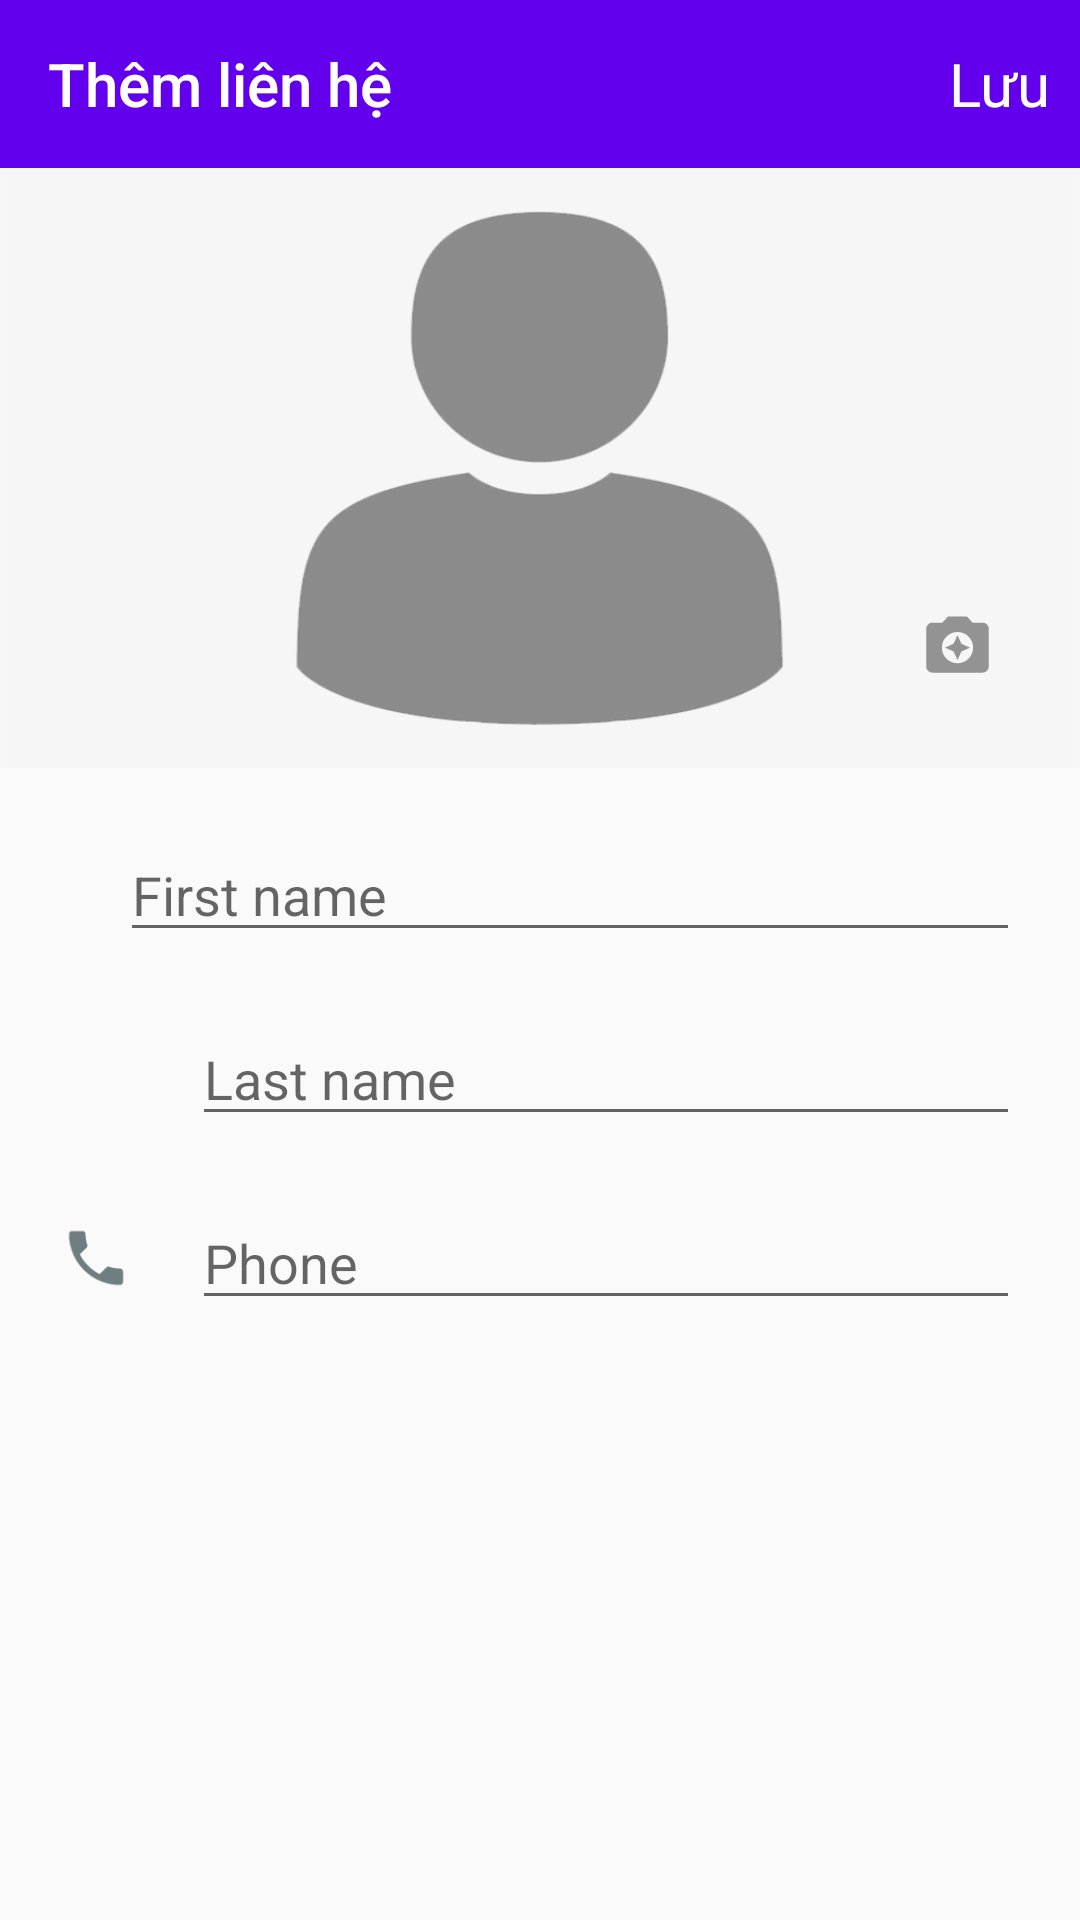

Reconstruct the res/layout file that produces this screen, plus the resources it refers to.
<!-- AndroidManifest.xml: application theme AppTheme.NoActionBar -->
<!-- res/layout/activity_add_person.xml -->
<?xml version="1.0" encoding="utf-8"?>
<LinearLayout android:layout_width="match_parent"
    android:layout_height="match_parent"
    xmlns:android="http://schemas.android.com/apk/res/android"
    xmlns:app="http://schemas.android.com/apk/res-auto"
    android:orientation="vertical">
    <androidx.appcompat.widget.Toolbar
        android:id="@+id/toolbar"
        android:layout_width="match_parent"
        android:layout_height="wrap_content"
        android:background="@color/colorPrimary"
        app:title="Thêm liên hệ"
        app:titleTextColor="#FFFFFF"
        app:navigationIcon="@drawable/close">
        <TextView
            android:id="@+id/luu"
            android:layout_marginEnd="10dp"
            android:textColor="#FFFFFF"
            android:textSize="20sp"
            android:clickable="true"
            android:background="@drawable/ripplesaveaddperson"
            android:text="Lưu"
            android:layout_gravity="end"
            android:layout_width="wrap_content"
            android:layout_height="match_parent"/>
    </androidx.appcompat.widget.Toolbar>
    <FrameLayout
        android:layout_width="match_parent"
        android:layout_height="200dp">
        <ImageView
            android:id="@+id/photoPerson"
            android:background="@drawable/backgroundaddperson"
            android:layout_width="match_parent"
            android:layout_height="match_parent"/>
        <FrameLayout
            android:id="@+id/pickpicture"
            android:layout_margin="16dp"
            android:clickable="true"
            android:layout_gravity="bottom|end"
            android:background="@drawable/state"
            android:layout_width="50dp"
            android:layout_height="50dp">
            <ImageView
                android:layout_gravity="center"
                android:src="@drawable/camera"
                android:layout_width="30dp"
                android:layout_height="25dp"/>
        </FrameLayout>
    </FrameLayout>
    <LinearLayout
        android:layout_marginTop="20dp"
        android:layout_marginStart="20dp"
        android:layout_marginEnd="20dp"
        android:orientation="horizontal"
        android:layout_width="match_parent"
        android:layout_height="wrap_content">
        <ImageView
            android:layout_gravity="center"
            android:src="@drawable/personicon"
            android:layout_width="wrap_content"
            android:layout_height="wrap_content"/>
        <EditText
            android:id="@+id/firstname"
            android:hint="First name"
            android:layout_marginStart="20dp"
            android:gravity="bottom"
            android:layout_width="match_parent"
            android:layout_height="wrap_content"/>
    </LinearLayout>
    <LinearLayout
        android:layout_marginTop="20dp"
        android:layout_marginStart="20dp"
        android:layout_marginEnd="20dp"
        android:orientation="horizontal"
        android:layout_width="match_parent"
        android:layout_height="wrap_content">
        <ImageView
            android:layout_gravity="center"
            android:layout_width="24dp"
            android:layout_height="wrap_content"/>
        <EditText
            android:id="@+id/lastname"
            android:hint="Last name"
            android:layout_marginStart="20dp"
            android:gravity="bottom"
            android:layout_width="match_parent"
            android:layout_height="wrap_content"/>
    </LinearLayout>
    <LinearLayout
        android:layout_marginTop="20dp"
        android:layout_marginStart="20dp"
        android:layout_marginEnd="20dp"
        android:orientation="horizontal"
        android:layout_width="match_parent"
        android:layout_height="wrap_content">
        <ImageView
            android:layout_gravity="center"
            android:src="@drawable/phone_gray"
            android:layout_width="24dp"
            android:layout_height="24dp"/>
        <EditText
            android:id="@+id/phone"
            android:hint="Phone"
            android:layout_marginStart="20dp"
            android:gravity="bottom"
            android:layout_width="match_parent"
            android:layout_height="wrap_content"/>
    </LinearLayout>
</LinearLayout>
<!-- resources referenced by this layout -->
<resources>
  <!-- drawable backgroundaddperson: png bitmap (drawable, 23414 bytes) -->
  <!-- drawable camera (drawable) -->
  <vector android:height="24dp" android:tint="#939393"
      android:viewportHeight="24" android:viewportWidth="24"
      android:width="24dp" xmlns:android="http://schemas.android.com/apk/res/android">
      <path android:fillColor="@android:color/white" android:pathData="M9,3L7.17,5L4,5c-1.1,0 -2,0.9 -2,2v12c0,1.1 0.9,2 2,2h16c1.1,0 2,-0.9 2,-2L22,7c0,-1.1 -0.9,-2 -2,-2h-3.17L15,3L9,3zM12,18c-2.76,0 -5,-2.24 -5,-5s2.24,-5 5,-5 5,2.24 5,5 -2.24,5 -5,5z"/>
      <path android:fillColor="@android:color/white" android:pathData="M12,17l1.25,-2.75L16,13l-2.75,-1.25L12,9l-1.25,2.75L8,13l2.75,1.25z"/>
  </vector>
  <!-- drawable phone_gray (drawable) -->
  <vector android:height="24dp" android:tint="#6E7E81"
      android:viewportHeight="24" android:viewportWidth="24"
      android:width="24dp" xmlns:android="http://schemas.android.com/apk/res/android">
      <path android:fillColor="@android:color/white" android:pathData="M6.62,10.79c1.44,2.83 3.76,5.14 6.59,6.59l2.2,-2.2c0.27,-0.27 0.67,-0.36 1.02,-0.24 1.12,0.37 2.33,0.57 3.57,0.57 0.55,0 1,0.45 1,1V20c0,0.55 -0.45,1 -1,1 -9.39,0 -17,-7.61 -17,-17 0,-0.55 0.45,-1 1,-1h3.5c0.55,0 1,0.45 1,1 0,1.25 0.2,2.45 0.57,3.57 0.11,0.35 0.03,0.74 -0.25,1.02l-2.2,2.2z"/>
  </vector>
  <!-- drawable ripplesaveaddperson (drawable) -->
  <?xml version="1.0" encoding="utf-8"?>
  <ripple xmlns:android="http://schemas.android.com/apk/res/android"
      android:color="#DFD6D6">
      <item >
          <shape android:shape="rectangle">
              <solid android:color="@color/colorPrimary"/>
          </shape>
      </item>
  </ripple>
  <!-- drawable state (drawable) -->
  <?xml version="1.0" encoding="utf-8"?>
  <ripple xmlns:android="http://schemas.android.com/apk/res/android"
      android:color="#DFD6D6">
     <item android:id="@android:id/mask" android:drawable="@drawable/background"/>
  
  </ripple>
  <style name="AppTheme.NoActionBar">
          <item name="windowActionBar">false</item>
          <item name="windowNoTitle">true</item>
      </style>
  <!-- drawable background (drawable) -->
  <?xml version="1.0" encoding="utf-8"?>
  <shape android:shape="oval"
      xmlns:android="http://schemas.android.com/apk/res/android" >
      <solid android:color="#F2F3F4"/>
  
  </shape>
  <!-- not gathered from this repository: default colours our renderer supplied (Android Studio template values) -->
  <color name="colorPrimary">#FF6200EE</color>
</resources>
